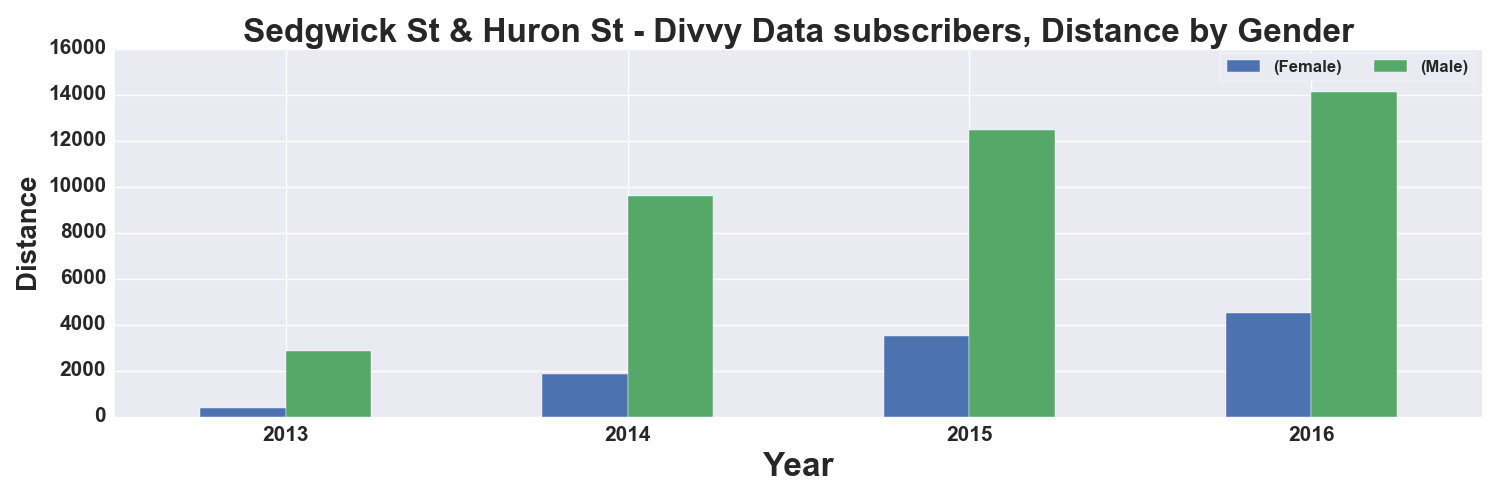

Source data for this figure (header and first rows):
, START TIME YEAR, DISTANCE_Miles, DISTANCE_Miles
GENDER, , Female, Male
0, 2013, 375.0, 2856
1, 2014, 1872, 9594
2, 2015, 3508, 12470
3, 2016, 4521, 14138
